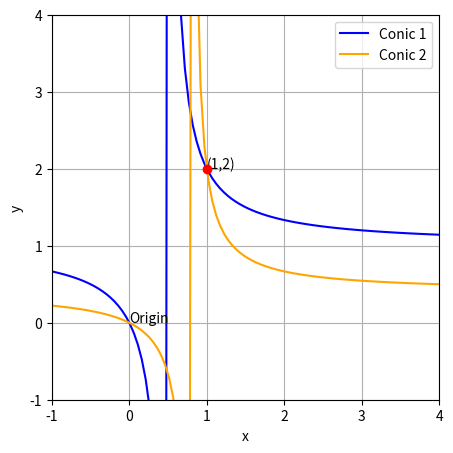

This figure's Python source:
import numpy as np
import matplotlib.pyplot as plt

plt.figure(figsize=(5,5), dpi=200)
plt.xlim(-1,4)
plt.ylim(-1,4)
A=np.array([[3,6],[4,2]])
c=np.array([6,5])

an=np.linalg.inv(A)
ans=np.dot(an,c)

Ans=np.linalg.solve(A,c)
print("x=",Ans[0],"y=",Ans[1])
a=1/ans[0]
b=1/ans[1]

x = np.array([a,b]).reshape(-1,1)

x1= np.linspace(-1,4,100)
l1= (6*x1)/(6*x1-3)
l2= (2*x1)/(5*x1-4)

plt.plot(x1,l1, color='blue', label="Conic 1")
plt.plot(x1,l2, color='orange', label="Conic 2")
plt.scatter(1,2, c='r', zorder=5)
plt.text(1,2,"(1,2)")
plt.text(0,0,"Origin",)


plt.xlabel("x")
plt.ylabel("y")
plt.grid()
plt.legend()
plt.savefig("figure.png", dpi=200)
plt.show()
